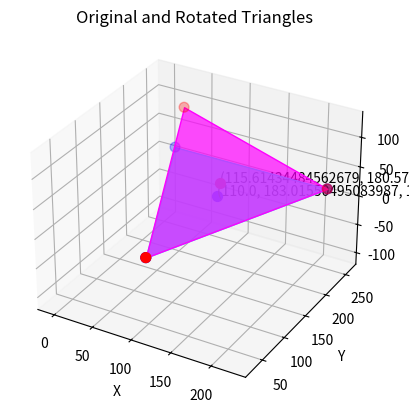
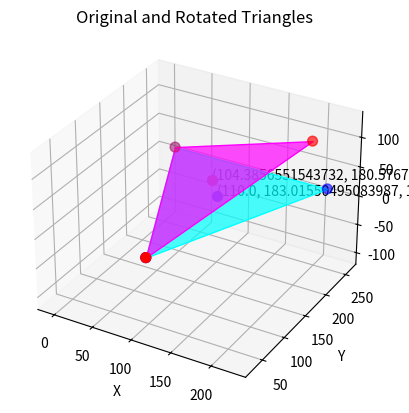
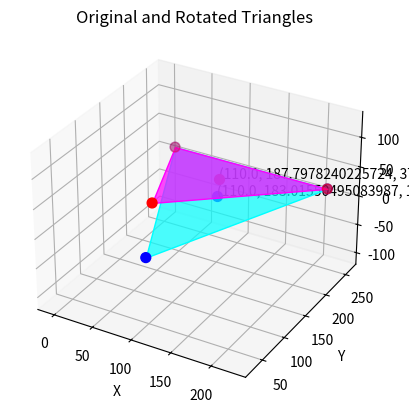

The script that saved these images, in order:
import numpy as np
import matplotlib.pyplot as plt
from mpl_toolkits.mplot3d.art3d import Poly3DCollection

def calculate_rotation_matrix(point1, point2, point3):
    
    # Calculate vectors v1 and v2
    v1 = point2 - point1
    v2 = point3 - point1
    
    # Calculate the normalized normal vector to the plane
    normal = np.cross(v1, v2)
    normal = normal / np.linalg.norm(normal)
    
    # The target normal vector (pointing in the positive z direction)
    n_target = np.array([0, 0, 1])
    
    # Calculate the normalized axis of rotation (cross product of normal vector and z-axis )
    rotation_axis = np.cross(normal, n_target)
    rotation_axis = rotation_axis / np.linalg.norm(rotation_axis)
    
    # Calculate the angle between the normal vector and z-axis (dot product)
    cos_theta = np.dot(normal, n_target)

    # Handle special cases
    if np.isclose(cos_theta, 1):
        return np.eye(3)  # No rotation needed
    elif np.isclose(cos_theta, -1):
        # 180-degree rotation around any axis perpendicular to z-axis and n_norm
        return -np.eye(3)
    
    # Calculate the rotation angle (theta) using arccos
    theta = np.arccos(cos_theta)
    
    # Adjust the angle to ensure it's the smallest possible rotation
    if theta > np.pi / 2:
        theta = np.pi - theta
        rotation_axis = -rotation_axis  # Flip the axis to rotate in the opposite direction

    # Construct the skew-symmetric matrix for the rotation axis
    K = np.array([
        [0, -rotation_axis[2], rotation_axis[1]],
        [rotation_axis[2], 0, -rotation_axis[0]],
        [-rotation_axis[1], rotation_axis[0], 0]
    ])
    
    # Construct the rotation matrix using Rodrigues' rotation formula
    R = np.eye(3) + np.sin(theta) * K + (1 - np.cos(theta)) * np.dot(K, K)
    
    return R

def transform_point(R, point):
    # Apply the rotation matrix R
    return np.dot(R, point)

def inverse_transform_point(R, new_point):
    # Apply the inverse (transpose) rotation matrix to get the original coordinates
    return np.dot(R.T, new_point)

def calculate_distance(point1, point2):
    
    # Calculate the Euclidean distance between two points
    return np.linalg.norm(point2 - point1)

def set_axes_equal(ax):
    """Set 3D plot axes to have equal scale so that the points appear properly scaled."""
    
    # Get the current limits of the axes
    x_limits = ax.get_xlim3d()
    y_limits = ax.get_ylim3d()
    z_limits = ax.get_zlim3d()
    
    # Compute the range for each axis
    x_range = x_limits[1] - x_limits[0]
    y_range = y_limits[1] - y_limits[0]
    z_range = z_limits[1] - z_limits[0]
    
    # Find the maximum range
    max_range = max(x_range, y_range, z_range)
    
    # Set the center of each axis
    x_middle = np.mean(x_limits)
    y_middle = np.mean(y_limits)
    z_middle = np.mean(z_limits)
    
    # Update the axes limits to be equal around the center
    ax.set_xlim3d([x_middle - max_range / 2, x_middle + max_range / 2])
    ax.set_ylim3d([y_middle - max_range / 2, y_middle + max_range / 2])
    ax.set_zlim3d([z_middle - max_range / 2, z_middle + max_range / 2])

def plot_3d_triangle(ax, point1, point2, point3, point_color='red', area_color='cyan'):
    # Unpack the points into coordinates
    x = [point1[0], point2[0], point3[0]]
    y = [point1[1], point2[1], point3[1]]
    z = [point1[2], point2[2], point3[2]]
    
    # Plot the triangle
    verts = [list(zip(x, y, z))]
    ax.add_collection3d(Poly3DCollection(verts, color=area_color, alpha=0.7))
    
    # Plot the vertices
    ax.scatter(x, y, z, color=point_color, s=50)
    
    # Set labels for the axes
    ax.set_xlabel('X')
    ax.set_ylabel('Y')
    ax.set_zlabel('Z')
    
    # Update aspect ratio
    set_axes_equal(ax)

def plot_3d_point(ax, point, point_color='blue'):
    
    # Plot the point
    ax.scatter(point[0], point[1], point[2], color=point_color, s=50)
    
    # Optionally, you could label the point for clarity (uncomment if needed)
    ax.text(point[0], point[1], point[2], f'({point[0]}, {point[1]}, {point[2]})')

    # Ensure the axis labels are set (for consistency with other plots)
    ax.set_xlabel('X')
    ax.set_ylabel('Y')
    ax.set_zlabel('Z')

def plot_triangles(point1, point2, point3, point4, new_point1, new_point2, new_point3, new_point4):
    fig = plt.figure()
    ax = fig.add_subplot(111, projection='3d')
    plot_3d_triangle(ax, point1, point2, point3, point_color='blue', area_color='cyan')
    plot_3d_point(ax, point4, point_color='blue')
    plot_3d_triangle(ax, new_point1, new_point2, new_point3, point_color='red', area_color='magenta')
    plot_3d_point(ax, new_point4, point_color='red')
    ax.set_title('Original and Rotated Triangles')
    # Display the plot
    plt.show(block=False)

def calculate_rotation_matrix_lift_vertex(A, B, C, height):
    # Calculate vectors B -> C and B -> A
    BC = C - B
    BA = A - B
    
    # Calculate the distance h from A to the line BC
    h = np.linalg.norm(np.cross(BA, BC)) / np.linalg.norm(BC)
    
    # Consistency check: Ensure height <= h
    if abs(height) > h:
        raise ValueError(f"Height d={height} is greater than the distance from A to the line BC. Maximum allowable height is {h}.")
    
    # Calculate the rotation axis (the unit vector along BC)
    rotation_axis = BC / np.linalg.norm(BC)
    
    # Calculate the current normal vector to the plane (pointing upwards)
    normal_original = np.cross(BC, BA)
    if normal_original[2] < 0:  # Ensure the normal is pointing upwards
        normal_original = -normal_original
    normal_original /= np.linalg.norm(normal_original)

    # The desired normal vector after the lift
    desired_normal = np.array([0, 0, 1])  # We want to lift A upwards

    # Calculate the rotation angle theta
    theta = np.arcsin(height / h)

        # Adjust theta if the current normal is already pointing upward
    # We want to ensure the smallest positive rotation that achieves the desired height
    if np.dot(normal_original, desired_normal) < 0:
        theta = -theta
    
    # Construct the skew-symmetric matrix for the rotation axis
    K = np.array([
        [0, -rotation_axis[2], rotation_axis[1]],
        [rotation_axis[2], 0, -rotation_axis[0]],
        [-rotation_axis[1], rotation_axis[0], 0]
    ])
    
    # Construct the rotation matrix using Rodrigues' rotation formula
    R = np.eye(3) + np.sin(theta) * K + (1 - np.cos(theta)) * np.dot(K, K)
    
    return R

def check_distances_preserved(point1, point2, point3, point4, new_point1, new_point2, new_point3, new_point4):
    # check distances are preserved after rotation
    check1 = calculate_distance(point1, point2) - calculate_distance(new_point1, new_point2)
    check2 = calculate_distance(point1, point3) - calculate_distance(new_point1, new_point3)
    check3 = calculate_distance(point2, point3) - calculate_distance(new_point2, new_point3)

    check4 = calculate_distance(point1, point4) - calculate_distance(new_point1, new_point4)
    check5 = calculate_distance(point2, point4) - calculate_distance(new_point2, new_point4)
    check6 = calculate_distance(point3, point4) - calculate_distance(new_point3, new_point4)

    checks = [check1, check2, check3, check4, check5, check6]

    THRESHOLD = 1e-10
    if any(abs(c)> THRESHOLD for c in checks) :
        print("Distances are not preserved after rotation.")
    else:
        print("Distances are preserved after rotation.")

def tilt(new_point1, height, new_point2, new_point3, new_point4):

        # tilt lifting point1 by a distance height
        R_tilt1=calculate_rotation_matrix_lift_vertex(new_point1, new_point2, new_point3, height)

        # Apply the rotation to point1
        new_point1_tilt1 = np.dot(R_tilt1, new_point1 - new_point2) + new_point2  # Rotate point1 around the axis point2-point3
        new_point2_tilt1 = new_point2  # point2 remains fixed
        new_point3_tilt1 = new_point3 # point3 remains fixed
        new_point4_tilt1 = np.dot(R_tilt1, new_point4 - new_point2) + new_point2  # Rotate point4 around the axis point2-point3

        # show the points, they should all lie in the XY plane
        print("New coordinates of point 1:", new_point1_tilt1)
        print("New coordinates of point 2:", new_point2_tilt1)
        print("New coordinates of point 3:", new_point3_tilt1)

        check_distances_preserved(new_point1, new_point2, new_point3, new_point4, 
                                new_point1_tilt1, new_point2_tilt1, new_point3_tilt1, new_point4_tilt1)

        # Display the plot
        plot_triangles(new_point1, new_point2, new_point3, new_point4,
                        new_point1_tilt1, new_point2_tilt1, new_point3_tilt1, new_point4_tilt1)

if __name__ == "__main__":
    # Example usage:
    # take three points in 3D space representing the contact points for weighing the object in CAD coordinates
    # point1 = np.array([0, 1, 0])
    # point2 = np.array([1, 1, 0])
    # point3 = np.array([0, 1, 2])

    point1 = np.array([10, 260, 0])
    point2 = np.array([210, 260, 0])
    point3 = np.array([110, 30, 10])

    # optional: add a fourth point to check that distances are preserved after rotation
    point4 = (point1 +point2 +point3 )/3

    # calculate the rotation matrix to align the triangle with the XY plane
    rotation_matrix = calculate_rotation_matrix(point1, point2, point3)
    print("Rotation Matrix:")
    print(rotation_matrix)

    # calculate the new coordinates of the points after rotation
    new_point1 = transform_point(rotation_matrix, point1)
    new_point2 = transform_point(rotation_matrix, point2)
    new_point3 = transform_point(rotation_matrix, point3)
    new_point4 = transform_point(rotation_matrix, point4)

    # show the points, they should all lie in the XY plane
    print("New coordinates of point 1:", new_point1)
    print("New coordinates of point 2:", new_point2)
    print("New coordinates of point 3:", new_point3)

    check_distances_preserved(point1, point2, point3, point4, new_point1, new_point2, new_point3, new_point4)


    # check inverse transformation calculating the original coordinates of the points
    print("Original coordinates of point 1:", inverse_transform_point(rotation_matrix, new_point1))
    print("Original coordinates of point 2:", inverse_transform_point(rotation_matrix, new_point2))
    print("Original coordinates of point 3:", inverse_transform_point(rotation_matrix, new_point3))


    # Plot the original and rotated triangles
    # plot_triangles(point1, point2, point3, point4, new_point1, new_point2, new_point3, new_point4)

    height = 80  # height to lift

    tilt(new_point1, height, new_point3, new_point2, new_point4)
    tilt(new_point2, height, new_point1, new_point3, new_point4)
    tilt(new_point3, height, new_point2, new_point1, new_point4)

    # pending:
    # - generate synthetic case of coords, cog and weighings
    # - create function that calculates cog based on coords and weighings with 3 scales
    # - run 3 times, 
    # - average results

    print("Original coordinates of point 4:", inverse_transform_point(rotation_matrix, new_point4))


    plt.show()